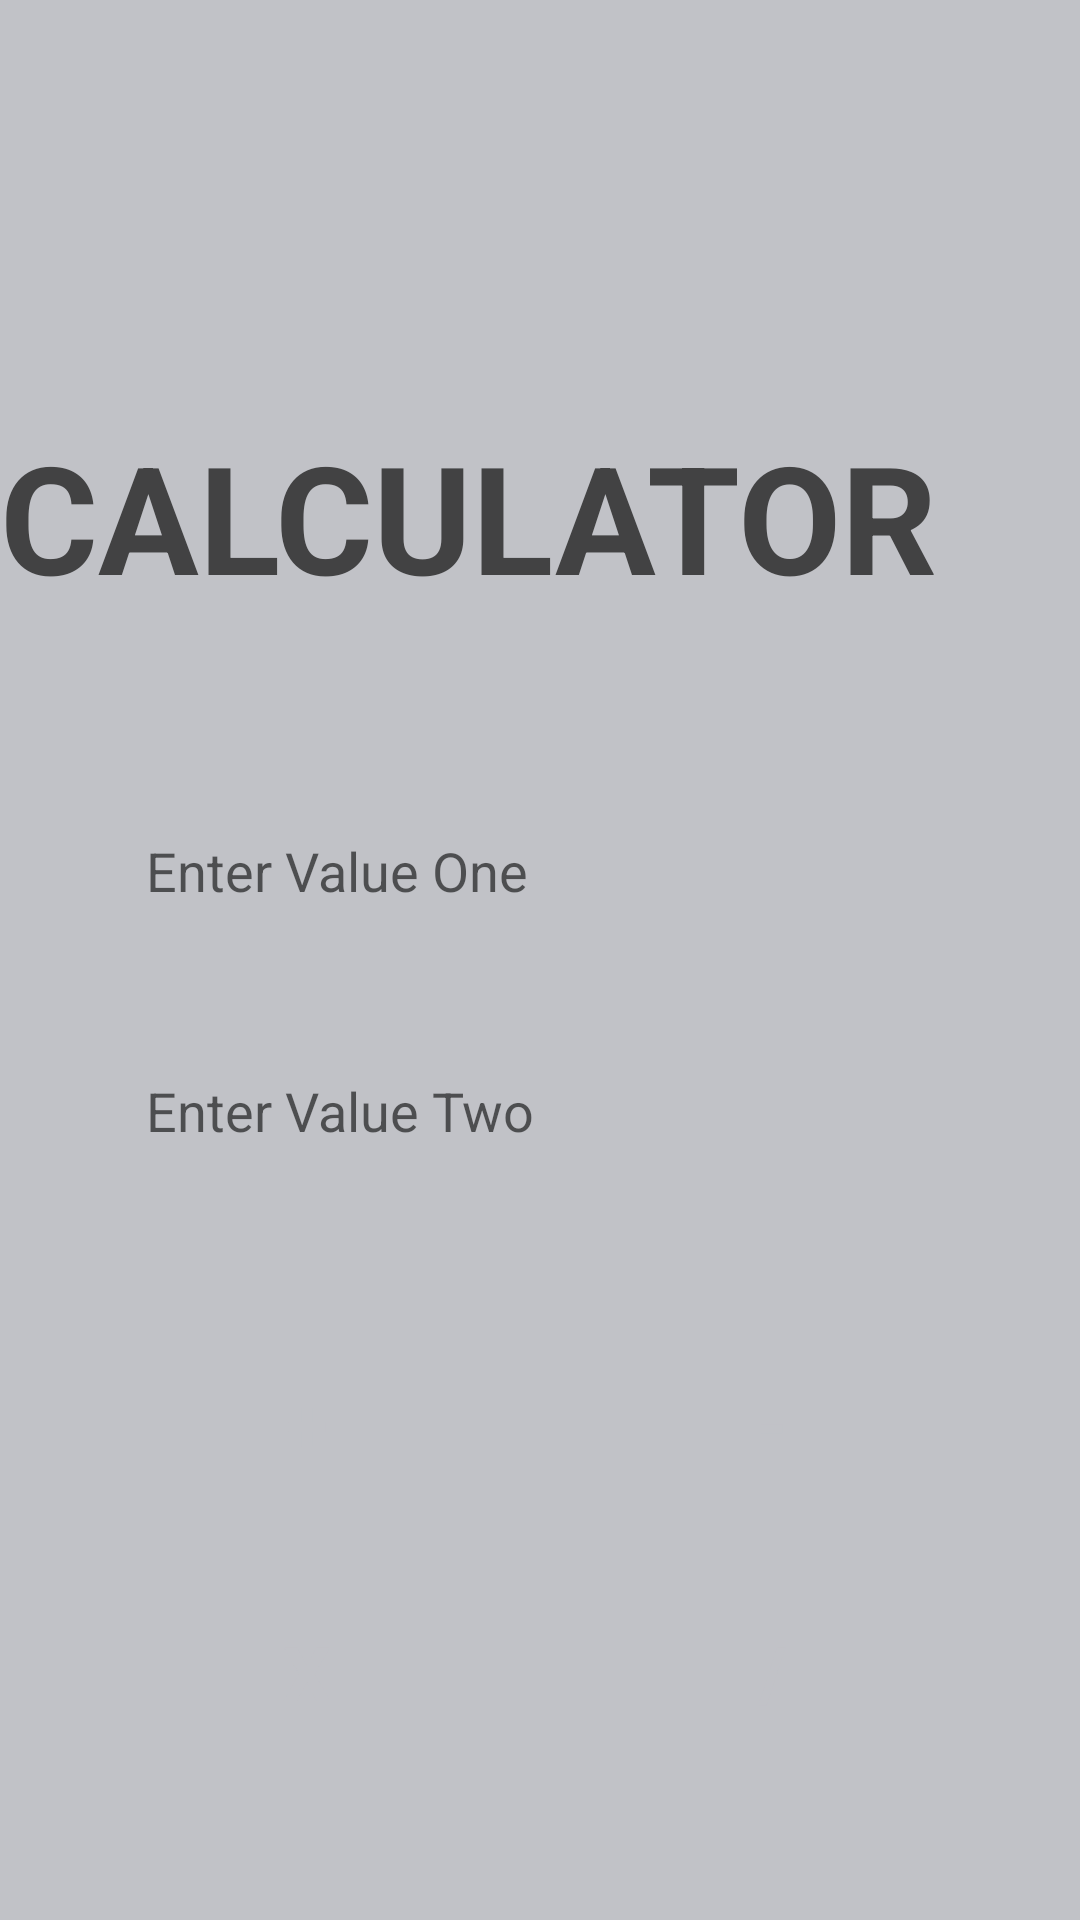

Produce the Android XML layout that renders to this screen, including the resource entries it uses.
<!-- AndroidManifest.xml: application theme Theme.Mobile_Shop -->
<!-- res/layout/activity_main6.xml -->
<?xml version="1.0" encoding="utf-8"?>
<LinearLayout
    xmlns:android="http://schemas.android.com/apk/res/android"
    xmlns:app="http://schemas.android.com/apk/res-auto"
    xmlns:tools="http://schemas.android.com/tools"
    android:layout_width="match_parent"
    android:layout_height="match_parent"
    android:orientation="vertical"
    android:background="#C1C2C7"
    tools:context=".MainActivity6">
    <TextView
        android:layout_marginTop="80dp"
        android:layout_width="match_parent"
        android:layout_height="wrap_content"
        android:textSize="50dp"
        android:text="    CALCULATOR"
        android:textColor="#424243"
        android:textStyle="bold"/>

    <LinearLayout
        android:layout_width="wrap_content"
        android:layout_height="wrap_content"
        android:orientation="vertical">


        <LinearLayout
            android:layout_width="match_parent"
            android:layout_marginTop="60dp"
            android:layout_marginLeft="40dp"
            android:layout_marginRight="40dp"
            android:layout_height="wrap_content"
            android:orientation="vertical">


            <EditText
                android:id="@+id/number1"
                android:background="@drawable/input_field"
                android:layout_width="330dp"
                android:layout_height="50dp"
                android:hint="  Enter Value One"
                android:inputType="numberDecimal" />

            <EditText
                android:id="@+id/number2"
                android:layout_marginTop="30dp"
                android:layout_width="330dp"
                android:layout_height="50dp"
                android:hint="  Enter Value Two"
                android:background="@drawable/input_field"
                android:inputType="numberDecimal" />


        </LinearLayout>


        <LinearLayout
            android:layout_width="match_parent"
            android:layout_height="wrap_content"
            android:layout_marginTop="50dp"
            android:orientation="vertical"
            android:layout_marginRight="35dp"
            android:layout_marginLeft="35dp">

            <TableLayout
                android:layout_width="match_parent"
                android:layout_height="wrap_content">
                <TableRow>


                    <Button
                        android:id="@+id/addButton"
                        android:layout_width="100dp"
                        android:layout_height="58dp"
                        android:textStyle="bold"
                        android:background="@drawable/custom_button"
                        android:textColor="#C1C2C7"
                        android:textSize="25dp"
                        android:layout_weight="1"
                        android:text="+" />

                    <Button
                        android:layout_marginLeft="20dp"
                        android:background="@drawable/custom_button"
                        android:id="@+id/subtractButton"
                        android:textColor="#C1C2C7"
                        android:textStyle="bold"
                        android:textSize="25dp"
                        android:layout_width="100dp"
                        android:layout_height="58dp"
                        android:layout_weight="1"
                        android:text="-" />
                </TableRow>
                <TableRow
                    android:layout_marginTop="25dp">

                    <Button
                        android:id="@+id/multiplyButton"
                        android:textColor="#C1C2C7"
                        android:textStyle="bold"
                        android:background="@drawable/custom_button"
                        android:textSize="25dp"
                        android:layout_width="100dp"
                        android:layout_height="58dp"
                        android:layout_weight="1"
                        android:text="x" />

                    <Button
                        android:layout_marginLeft="20dp"
                        android:textColor="#C1C2C7"
                        android:background="@drawable/custom_button"
                        android:textStyle="bold"
                        android:textSize="25dp"
                        android:id="@+id/divideButton"
                        android:layout_width="100dp"
                        android:layout_height="58dp"
                        android:layout_weight="1"
                        android:text="/" />
                </TableRow>
            </TableLayout>
        </LinearLayout>
        <TextView
            android:id="@+id/result"
            android:layout_marginTop="100dp"
            android:layout_width="match_parent"
            android:layout_height="83dp"
            android:gravity="center"
            android:text="RESULT"
            android:textColor="#424243"
            android:textStyle="bold"
            android:textSize="44sp" />
    </LinearLayout>

</LinearLayout>
<!-- resources referenced by this layout -->
<resources>
  <style name="Theme.Mobile_Shop" parent="Base.Theme.Mobile_Shop" />
  <style name="Base.Theme.Mobile_Shop" parent="Theme.AppCompat.Light.NoActionBar">
          
          
      </style>
</resources>
